Run: headless pygame with SDL's dummy video driver; simulated clock (each Clock.tick advances the game by its frame time, no real sleeping); random seed 0; keys injected as events and as key.get_pressed() state; no mouse input.
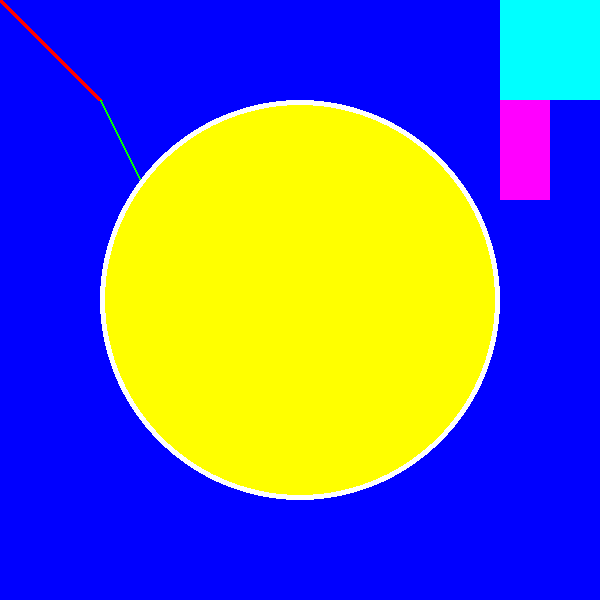
Frame 1 of 4 · flips 1–60 · no input
Frame 2 of 4 · flips 61–180 · tapped SPACE, RETURN · held RIGHT (→), D · screen unchanged from frame 1, image omitted
Frame 3 of 4 · flips 181–300 · held DOWN (↓), S · screen unchanged from frame 2, image omitted
Frame 4 of 4 · flips 301–420 · held LEFT (←), A, UP (↑), W · screen unchanged from frame 3, image omitted

The pygame program that drew these frames:

import pygame
from pygame.constants import QUIT

# initialize PG
pygame.init()

# Create a display surface and its caption
WINDOW_WIDHT = 600
WINDOW_HEIGHT = 600
display_surface = pygame.display.set_mode( (WINDOW_WIDHT, WINDOW_HEIGHT) )
pygame.display.set_caption("Yui Game 1.0")


# Define colors (RGB tuples)
BLACK = (0, 0, 0)
WHITE = (255, 255, 255)
RED = (255, 0, 0)
GREEN = (0, 255, 0)
BLUE = (0, 0, 255)
YELLOW = (255, 255, 0)
CYAN = (0, 255, 255)
MAGENTA = (255, 0, 255)

# BACKGROUND COLOR
display_surface.fill(BLUE)

# Draws shapes on our display
# Line(surface, color, start point, end point, thickness)
pygame.draw.line(display_surface, RED, (0,0), (100,100), 5)
pygame.draw.line(display_surface, GREEN, (100,100), (200,300), 2)

# Circle (surface, color, center, radius, thickness or 0 = fill )
pygame.draw.circle(display_surface, WHITE, \
 (WINDOW_WIDHT//2, WINDOW_HEIGHT//2), 200, 6)
pygame.draw.circle(display_surface, YELLOW, \
 (WINDOW_WIDHT//2, WINDOW_HEIGHT//2), 195, 0)

# Rectangle (surface, color, (top-left-x, top-left-y, width, height))
pygame.draw.rect(display_surface, CYAN, (500, 0, 100, 100))
pygame.draw.rect(display_surface, MAGENTA, (500, 100, 50, 100))


# main game loop
running = True
while running:
    for event in pygame.event.get():
        if event.type == QUIT:
            running = False
    
    # update the display
    pygame.display.update()


# End the game
pygame.quit()
